Run: headless pygame with SDL's dummy video driver; simulated clock (each Clock.tick advances the game by its frame time, no real sleeping); random seed 0; keys injected as events and as key.get_pressed() state; no mouse input.
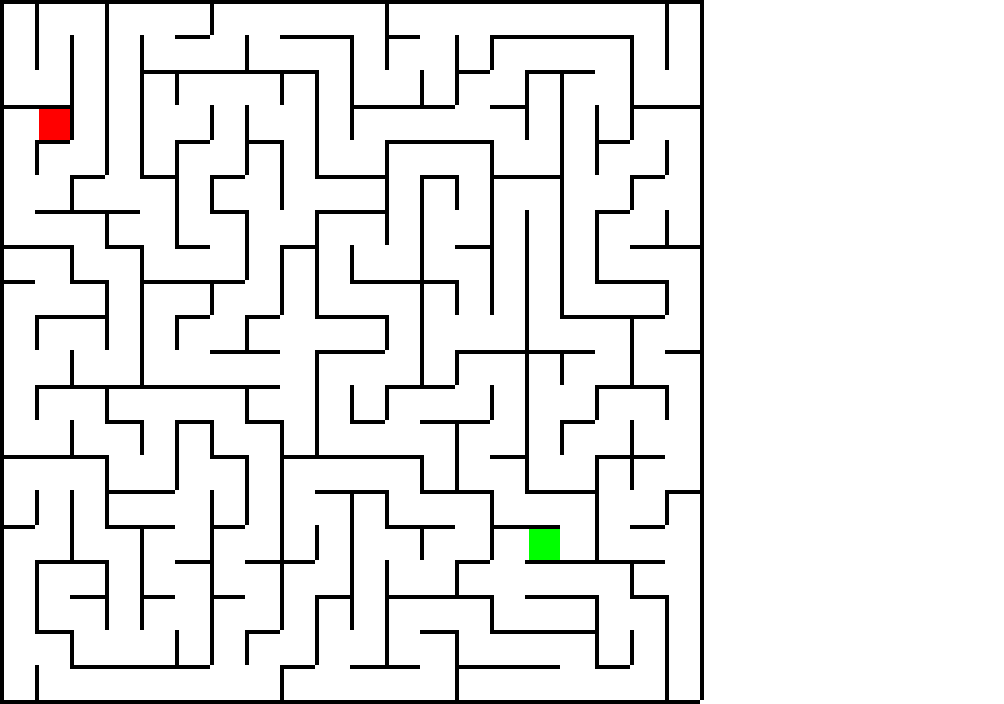
Frame 1 of 4 · flips 1–60 · no input
Frame 2 of 4 · flips 61–180 · tapped SPACE, RETURN · held RIGHT (→), D · screen unchanged from frame 1, image omitted
Frame 3 of 4 · flips 181–300 · held DOWN (↓), S · screen unchanged from frame 2, image omitted
Frame 4 of 4 · flips 301–420 · held LEFT (←), A, UP (↑), W · screen unchanged from frame 3, image omitted

The pygame program that drew these frames:

#Zharia Eloby
#Maze Game with Pygame

import pygame
import random
import math

black = (0, 0, 0)
white = (255, 255, 255)
blue = (0, 0, 255)
red = (255, 0, 0)
green = (0, 255, 0)

wall_color = black

SCREEN_WIDTH = 1000
SCREEN_HEIGHT = 700

MAZE_WIDTH = 700
MAZE_HEIGHT = 700

MAZE_COLS = 20
MAZE_ROWS = 20

CELL_WIDTH = math.floor(MAZE_WIDTH/MAZE_COLS)
CELL_HEIGHT = math.floor(MAZE_HEIGHT/MAZE_ROWS)

WALL_THICKNESS = round(CELL_WIDTH/10)

class Cell(pygame.sprite.Sprite):
    def __init__(self, x, y, color):
        pygame.sprite.Sprite.__init__(self)
        self.image = pygame.Surface([CELL_WIDTH-WALL_THICKNESS, CELL_HEIGHT-WALL_THICKNESS])
        self.image.fill(color)
        
        self.rect = self.image.get_rect()
        self.rect.top = y
        self.rect.left = x

class Wall(pygame.sprite.Sprite):
    def __init__(self, x, y, width, height):
        pygame.sprite.Sprite.__init__(self)
        self.image = pygame.Surface([width, height])
        self.image.fill(wall_color)
        
        self.rect = self.image.get_rect()
        self.rect.top = y
        self.rect.left = x

pygame.init()

screen = pygame.display.set_mode([SCREEN_WIDTH+int(WALL_THICKNESS), SCREEN_HEIGHT+int(WALL_THICKNESS)])
pygame.display.set_caption("Maze")

background = pygame.Surface(screen.get_size())
background = background.convert()
background.fill(white)

def check_neighbors(maze, w, h, row, col):
    available_neighbors = []
    if (col > 1):               #has a left neighbor
        if (maze[row][col-2] != 'v'):
            available_neighbors += [(row, col-2)]
            
    if (col < w*2 - 2):         #has right neighbor
        if (maze[row][col+2] != 'v'):
            available_neighbors += [(row, col+2)]
            
    if (row > 1):               #has upper neighbor
        if (maze[row-2][col] != 'v'):
            available_neighbors += [(row-2, col)]
            
    if (row < h*2 - 2):         #has below neighbor
        if (maze[row+2][col] != 'v'):
            available_neighbors += [(row+2, col)]
            
    return available_neighbors

def create_maze(num_rows, num_cols):
    maze = []
    for i in range(0, num_rows*2+1):
        row = []
        for j in range(0, num_cols*2+1):
            if (i % 2 == 0):
                row += ['w']
            else:
                if (j % 2 == 0):
                    row += ['w']
                else:
                    row += ['c']
        maze.append(row)
    
    print("grid initialized ----------------------\n")
    print(maze)
    
    cells_to_go = (num_rows*num_cols)-1 #when this gets to 0, it's done
    
    stack = []
    stack.append((1,1))
    maze[1][1] = 'v'
    
    print(maze)
    
    while (cells_to_go > 0):
        
        curr_cell = stack.pop()
        stack.append(curr_cell)
        
        print(curr_cell)
        
        neighbors = check_neighbors(maze, num_cols, num_rows, curr_cell[0], curr_cell[1])
        
        if (len(neighbors) > 0):
            chosen = random.choice(neighbors)
            
            # remove the wall in between the current cell and its chosen neighbor
            if (chosen[0] == curr_cell[0]):         #same row
                if (chosen[1] > curr_cell[1]):      #neighbor is on the right
                    maze[curr_cell[0]][curr_cell[1]+1] = 'o'
                else:
                    maze[curr_cell[0]][curr_cell[1]-1] = 'o'
                    
            else:                                   #same column
                if (chosen[0] > curr_cell[0]):      #neighbor is below
                    maze[curr_cell[0]+1][curr_cell[1]] = 'o'
                else:
                    maze[curr_cell[0]-1][curr_cell[1]] = 'o'
            maze[chosen[0]][chosen[1]] = 'v'
            cells_to_go -= 1
            if (cells_to_go == 0):
                global endpoint
                endpoint = chosen
            stack.append(chosen)
            
        else:
            print("\nno neighbors, popping from stack\n")
            stack.pop()
        
    print("\nmaze created! -----------------------\n", maze, "\n")

    return maze


clock = pygame.time.Clock()

def start():
    maze = create_maze(MAZE_ROWS, MAZE_COLS)
    
    all_sprites = pygame.sprite.Group()

    x_pos = 0
    y_pos = 0
    for i in range(0, MAZE_ROWS*2+1):
        for j in range(0, MAZE_COLS*2+1):
            if (i % 2 == 0 and j % 2 == 1): #horizontal
                if (maze[i][j] == 'w'):
                    wall = Wall(x_pos, y_pos, CELL_WIDTH, WALL_THICKNESS)
                    all_sprites.add(wall)
                x_pos += CELL_WIDTH
            elif (i % 2 == 1 and j % 2 == 0): #vertical
                if (maze[i][j] == 'w'):
                    wall = Wall(x_pos, y_pos, WALL_THICKNESS, CELL_HEIGHT)
                    all_sprites.add(wall)
                x_pos += CELL_WIDTH
        if (i % 2 == 1):
            y_pos += CELL_HEIGHT
        x_pos = 0
            
    print("\nendpoint: ", endpoint)
    
    start_cell = Cell(CELL_WIDTH * (random.randrange(0, MAZE_ROWS)) + WALL_THICKNESS, CELL_HEIGHT * (random.randrange(0, MAZE_COLS)) + WALL_THICKNESS, green)
    all_sprites.add(start_cell)
    
    end_cell = Cell(CELL_WIDTH * ((endpoint[1] - 1)/2) + WALL_THICKNESS, CELL_HEIGHT * ((endpoint[0] - 1)/2) + WALL_THICKNESS, red)
    all_sprites.add(end_cell)
    
    done = False
    
    while not done:
        
        for event in pygame.event.get():
            if event.type == pygame.QUIT:
                done = True
        screen.fill(white)
        all_sprites.draw(screen)
        """
        image = pygame.Surface([100, 100])
        image.fill((255, 0, 0))
        rect = image.get_rect()
        rect.center = (0, 0)
        screen.blit(image, [25, 25])
        """
        pygame.display.flip()
                
                
start()

pygame.quit()
    
